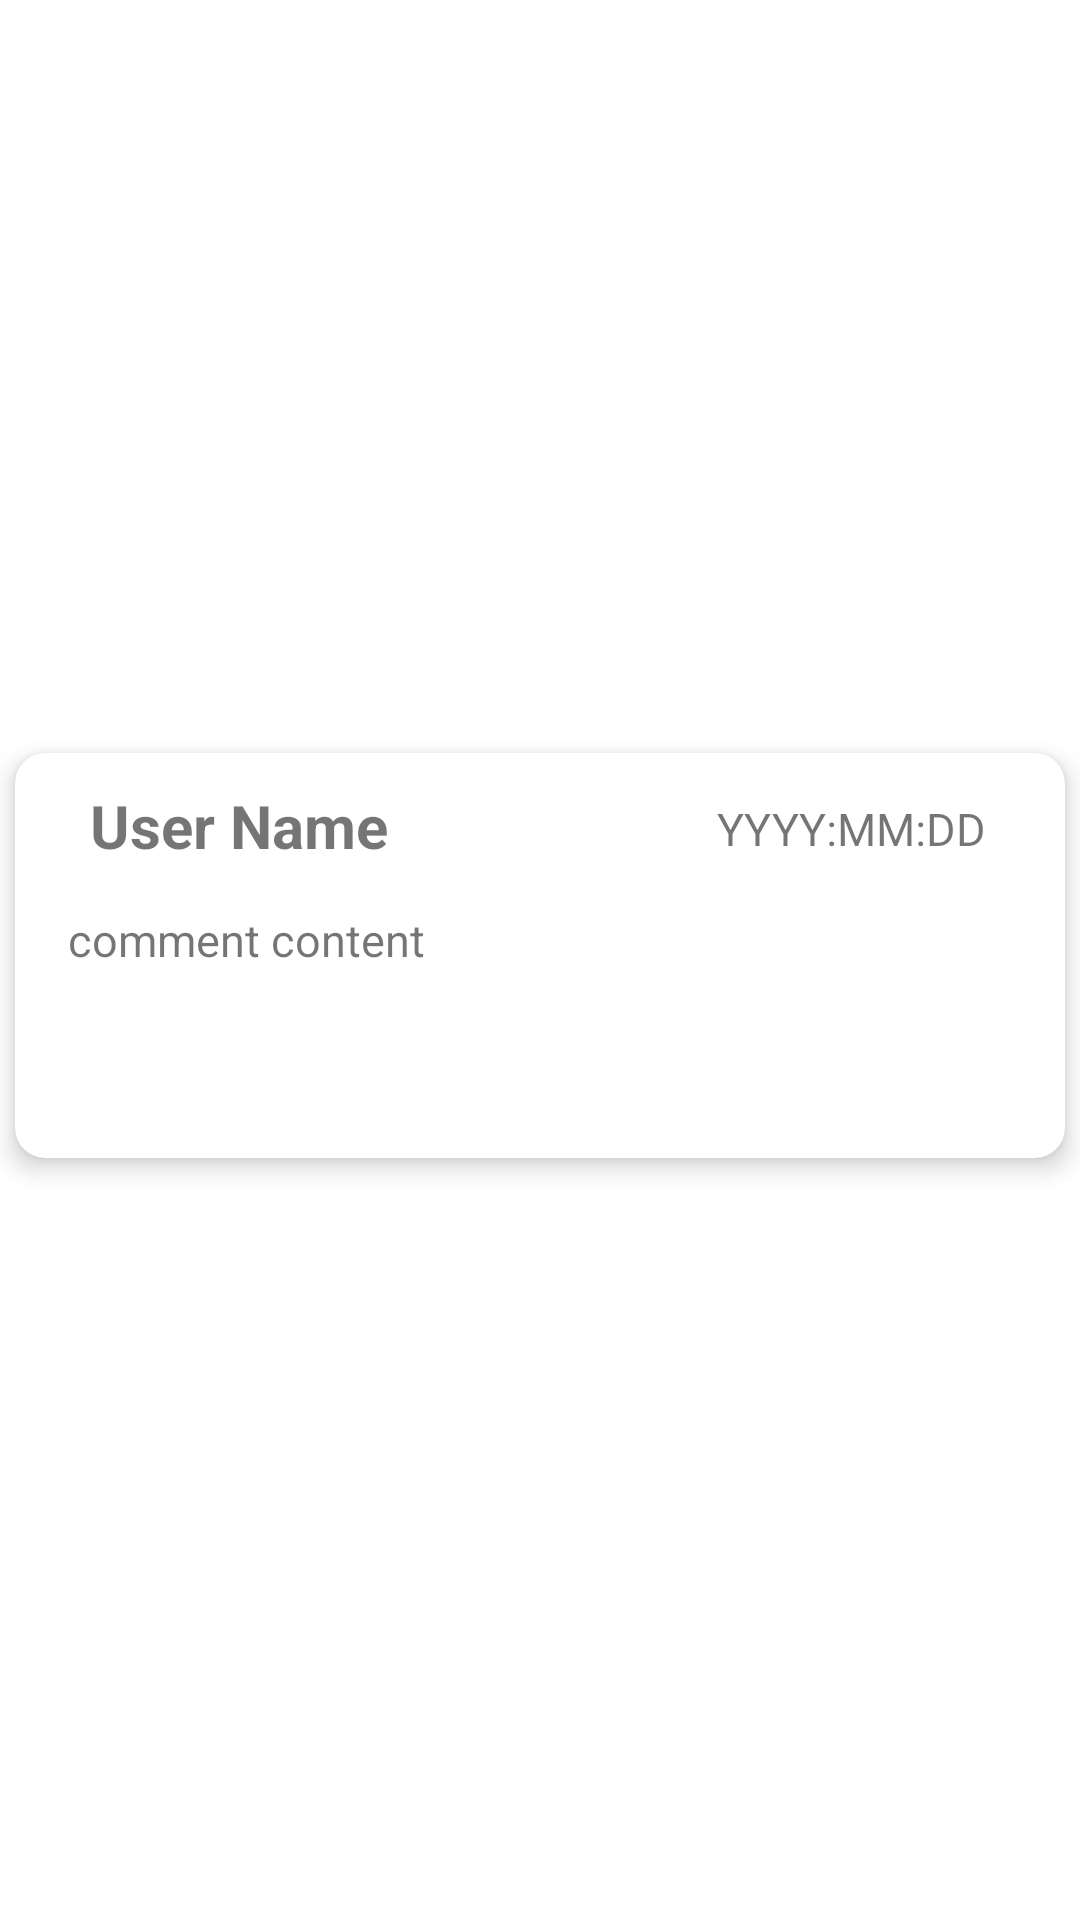

Here is an Android app screen rendered from its layout file. Give the layout XML and the strings, colors and styles it references.
<!-- AndroidManifest.xml: application theme Theme.SufferQR -->
<!-- res/layout/fragment_q_r_quick_view_comments_context.xml -->
<?xml version="1.0" encoding="utf-8"?>
<androidx.constraintlayout.widget.ConstraintLayout xmlns:android="http://schemas.android.com/apk/res/android"
    xmlns:app="http://schemas.android.com/apk/res-auto"
    xmlns:tools="http://schemas.android.com/tools"
    android:layout_width="match_parent"
    android:layout_height="wrap_content"
    android:minHeight="135dp">

    <androidx.cardview.widget.CardView
        android:layout_width="match_parent"
        android:layout_height="wrap_content"
        android:minHeight="135dp"
        android:layout_marginBottom="8sp"
        android:layout_marginTop="5sp"
        android:layout_marginStart="5sp"
        android:layout_marginEnd="5sp"
        app:cardElevation="5sp"
        app:cardMaxElevation="10sp"
        app:cardCornerRadius="10sp"
        app:layout_constraintStart_toStartOf="parent"
        app:layout_constraintEnd_toEndOf="parent"
        app:layout_constraintTop_toTopOf="parent"
        app:layout_constraintBottom_toBottomOf="parent">

        <androidx.constraintlayout.widget.ConstraintLayout
            android:layout_width="match_parent"
            android:layout_height="wrap_content"
            android:minHeight="135dp">
            <TextView
                android:id="@+id/quick_view_comment_context_username"
                android:layout_width="wrap_content"
                android:layout_height="wrap_content"
                android:text="User Name"
                android:textAlignment="viewStart"
                android:textStyle="bold"
                android:textSize="20sp"
                app:layout_constraintStart_toStartOf="parent"
                app:layout_constraintEnd_toEndOf="parent"
                app:layout_constraintTop_toTopOf="parent"
                app:layout_constraintBottom_toBottomOf="parent"
                app:layout_constraintHorizontal_bias="0.1"
                app:layout_constraintVertical_bias="0.1">
            </TextView>
            <TextView
                android:id="@+id/quick_view_comment_context_time"
                android:layout_width="wrap_content"
                android:layout_height="wrap_content"
                android:text="YYYY:MM:DD"
                android:textSize="15sp"
                app:layout_constraintStart_toStartOf="parent"
                app:layout_constraintEnd_toEndOf="parent"
                app:layout_constraintTop_toTopOf="parent"
                app:layout_constraintBottom_toBottomOf="parent"
                app:layout_constraintHorizontal_bias="0.9"
                app:layout_constraintVertical_bias="0.13">
            </TextView>
            <TableRow
                android:layout_width="300dp"
                android:layout_height="wrap_content"
                android:minHeight="70dp"
                app:layout_constraintStart_toStartOf="parent"
                app:layout_constraintEnd_toEndOf="parent"
                app:layout_constraintTop_toTopOf="parent"
                app:layout_constraintBottom_toBottomOf="parent"
                app:layout_constraintHorizontal_bias="0.35"
                app:layout_constraintVertical_bias="0.8">
                <TextView
                    android:id="@+id/quick_view_comment_context_comment"
                    android:layout_width="match_parent"
                    android:layout_height="wrap_content"
                    android:minHeight="70dp"
                    android:text="comment content"
                    android:textSize="15sp"
                    app:layout_constraintStart_toStartOf="parent"
                    app:layout_constraintEnd_toEndOf="parent"
                    app:layout_constraintTop_toTopOf="parent"
                    app:layout_constraintBottom_toBottomOf="parent"
                    app:layout_constraintHorizontal_bias="0.1"
                    app:layout_constraintVertical_bias="0.4">
                </TextView>
            </TableRow>


        </androidx.constraintlayout.widget.ConstraintLayout>

    </androidx.cardview.widget.CardView>


</androidx.constraintlayout.widget.ConstraintLayout>
<!-- resources referenced by this layout -->
<resources>
  <style name="Theme.SufferQR" parent="Theme.MaterialComponents.DayNight.NoActionBar">
          
          <item name="colorPrimary">@color/app_main_blue</item>
          <item name="colorPrimaryVariant">@color/sys_main_blue</item>
          <item name="colorOnPrimary">@color/white</item>
          
          <item name="colorSecondary">@color/teal_200</item>
          <item name="colorSecondaryVariant">@color/teal_700</item>
          <item name="colorOnSecondary">@color/black</item>
          
          <item name="android:statusBarColor">?attr/colorPrimaryVariant</item>
          
      </style>
  <color name="app_main_blue">#002C47</color>
  <color name="sys_main_blue">#002C47</color>
  <color name="white">#FFFFFFFF</color>
  <color name="teal_200">#FF03DAC5</color>
  <color name="teal_700">#FF018786</color>
  <color name="black">#FF000000</color>
</resources>
